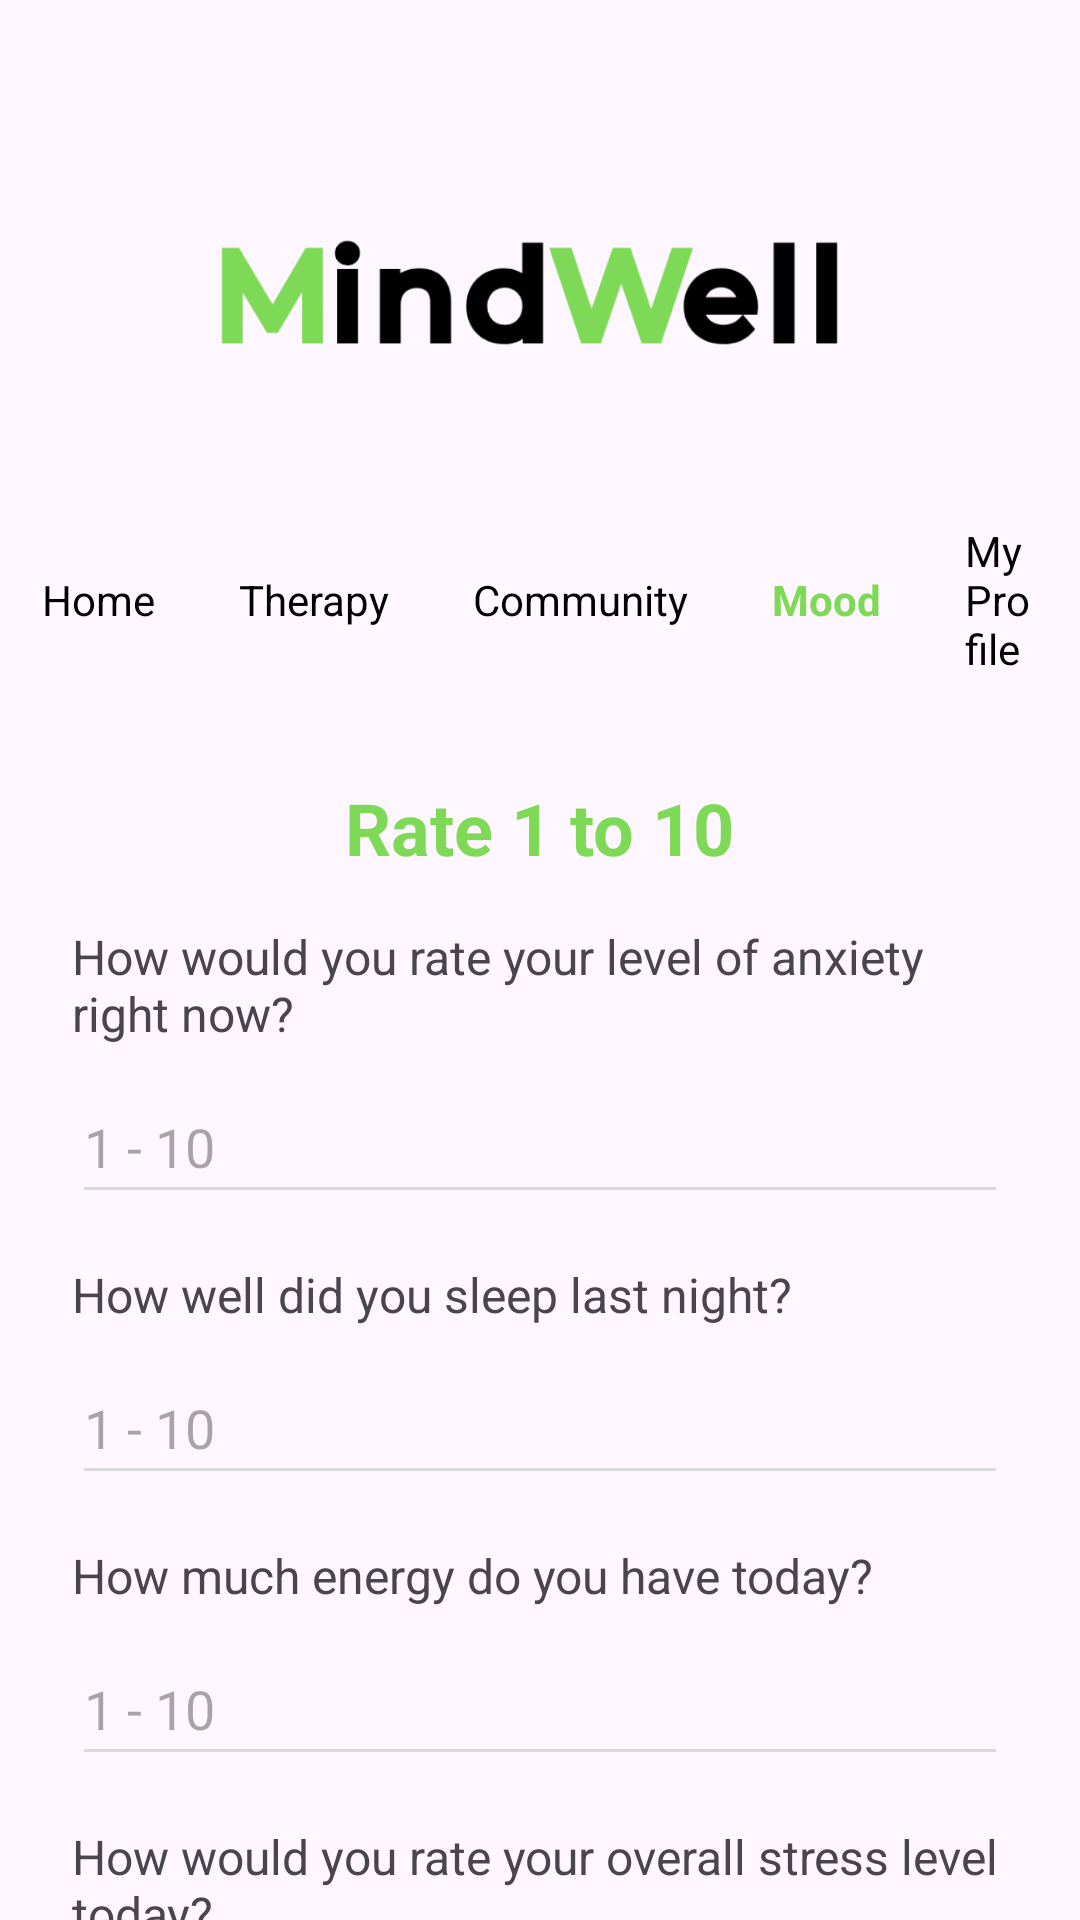

This screen was rendered from an Android layout file. Write that file and the resources it references.
<!-- AndroidManifest.xml: application theme Theme.MindWell -->
<!-- res/layout/activity_mood_page.xml -->
<?xml version="1.0" encoding="utf-8"?>
<androidx.constraintlayout.widget.ConstraintLayout xmlns:android="http://schemas.android.com/apk/res/android"
    xmlns:app="http://schemas.android.com/apk/res-auto"
    xmlns:tools="http://schemas.android.com/tools"
    android:id="@+id/main"
    android:layout_width="match_parent"
    android:layout_height="match_parent"
    tools:context=".MoodPage">

    
    <ImageView
        android:id="@+id/tv_logo"
        android:layout_width="236dp"
        android:layout_height="65dp"
        android:layout_marginTop="65dp"
        app:layout_constraintEnd_toEndOf="parent"
        app:layout_constraintHorizontal_bias="0.497"
        app:layout_constraintStart_toStartOf="parent"
        app:layout_constraintTop_toTopOf="parent"
        app:srcCompat="@drawable/short_logo" />

    <LinearLayout
        android:id="@+id/nav_bar"
        android:layout_width="match_parent"
        android:layout_height="wrap_content"
        android:layout_marginTop="30dp"
        android:gravity="center"
        android:orientation="horizontal"
        app:layout_constraintTop_toBottomOf="@+id/tv_logo">

        <TextView
            android:id="@+id/nav_home"
            android:layout_width="wrap_content"
            android:layout_height="wrap_content"
            android:padding="14dp"
            android:text="Home"
            android:textColor="@color/black" />

        <TextView
            android:id="@+id/nav_therapy"
            android:layout_width="wrap_content"
            android:layout_height="wrap_content"
            android:padding="14dp"
            android:text="Therapy"
            android:textColor="@color/black" />

        <TextView
            android:id="@+id/nav_community"
            android:layout_width="wrap_content"
            android:layout_height="wrap_content"
            android:padding="14dp"
            android:text="Community"
            android:textColor="@color/black" />

        <TextView
            android:id="@+id/nav_mood"
            android:layout_width="wrap_content"
            android:layout_height="wrap_content"
            android:padding="14dp"
            android:text="Mood"
            android:textColor="@color/green_button_color"
            android:textStyle="bold" />

        <TextView
            android:id="@+id/nav_profile"
            android:layout_width="wrap_content"
            android:layout_height="wrap_content"
            android:padding="14dp"
            android:text="My Profile"
            android:textColor="@color/black" />
    </LinearLayout>

    
    <TextView
        android:id="@+id/tv_title"
        android:layout_width="wrap_content"
        android:layout_height="wrap_content"
        android:layout_marginTop="20dp"
        android:text="Rate 1 to 10"
        android:textColor="@color/green_button_color"
        android:textSize="24sp"
        android:textStyle="bold"
        app:layout_constraintEnd_toEndOf="parent"
        app:layout_constraintStart_toStartOf="parent"
        app:layout_constraintTop_toBottomOf="@+id/nav_bar" />

    
    <LinearLayout
        android:id="@+id/questions_layout"
        android:layout_width="match_parent"
        android:layout_height="wrap_content"
        android:orientation="vertical"
        android:layout_marginTop="16dp"
        android:layout_marginHorizontal="24dp"
        app:layout_constraintTop_toBottomOf="@+id/tv_title">

        
        <TextView
            android:id="@+id/tv_anxiety_question"
            android:layout_width="wrap_content"
            android:layout_height="wrap_content"
            android:text="How would you rate your level of anxiety right now?"
            android:textSize="16sp"
            android:layout_marginBottom="8dp" />

        <EditText
            android:id="@+id/et_anxiety_rating"
            android:layout_width="match_parent"
            android:layout_height="wrap_content"
            android:hint="1 - 10"
            android:inputType="number"
            android:backgroundTint="@color/gray_background"
            android:minHeight="48dp" />

        
        <TextView
            android:id="@+id/tv_sleep_question"
            android:layout_width="wrap_content"
            android:layout_height="wrap_content"
            android:text="How well did you sleep last night?"
            android:textSize="16sp"
            android:layout_marginTop="16dp"
            android:layout_marginBottom="8dp" />

        <EditText
            android:id="@+id/et_sleep_rating"
            android:layout_width="match_parent"
            android:layout_height="wrap_content"
            android:hint="1 - 10"
            android:inputType="number"
            android:backgroundTint="@color/gray_background"
            android:minHeight="48dp" />

        
        <TextView
            android:id="@+id/tv_energy_question"
            android:layout_width="wrap_content"
            android:layout_height="wrap_content"
            android:text="How much energy do you have today?"
            android:textSize="16sp"
            android:layout_marginTop="16dp"
            android:layout_marginBottom="8dp" />

        <EditText
            android:id="@+id/et_energy_rating"
            android:layout_width="match_parent"
            android:layout_height="wrap_content"
            android:hint="1 - 10"
            android:inputType="number"
            android:backgroundTint="@color/gray_background"
            android:minHeight="48dp" />

        
        <TextView
            android:id="@+id/tv_stress_question"
            android:layout_width="wrap_content"
            android:layout_height="wrap_content"
            android:text="How would you rate your overall stress level today?"
            android:textSize="16sp"
            android:layout_marginTop="16dp"
            android:layout_marginBottom="8dp" />

        <EditText
            android:id="@+id/et_stress_rating"
            android:layout_width="match_parent"
            android:layout_height="wrap_content"
            android:hint="1 - 10"
            android:inputType="number"
            android:backgroundTint="@color/gray_background"
            android:minHeight="48dp" />

        
        <TextView
            android:id="@+id/tv_support_question"
            android:layout_width="wrap_content"
            android:layout_height="wrap_content"
            android:text="How supported do you feel today?"
            android:textSize="16sp"
            android:layout_marginTop="16dp"
            android:layout_marginBottom="8dp" />

        <EditText
            android:id="@+id/et_support_rating"
            android:layout_width="match_parent"
            android:layout_height="wrap_content"
            android:hint="1 - 10"
            android:inputType="number"
            android:backgroundTint="@color/gray_background"
            android:minHeight="48dp" />
    </LinearLayout>

    
    <Button
        android:id="@+id/btn_submit"
        android:layout_width="wrap_content"
        android:layout_height="wrap_content"
        android:backgroundTint="@color/green_button_color"
        android:text="SUBMIT"
        android:textColor="@color/white"
        android:layout_marginTop="24dp"
        app:layout_constraintEnd_toEndOf="parent"
        app:layout_constraintStart_toStartOf="parent"
        app:layout_constraintTop_toBottomOf="@+id/questions_layout" />

</androidx.constraintlayout.widget.ConstraintLayout>
<!-- resources referenced by this layout -->
<resources>
  <color name="black">#FF000000</color>
  <color name="gray_background">#D9D9D9</color>
  <color name="green_button_color">#7ED957</color>
  <color name="white">#FFFFFFFF</color>
  <!-- drawable short_logo: png bitmap (drawable, 23427 bytes) -->
  <style name="Theme.MindWell" parent="Base.Theme.MindWell" />
  <style name="Base.Theme.MindWell" parent="Theme.Material3.DayNight.NoActionBar">
          
          
      </style>
</resources>
